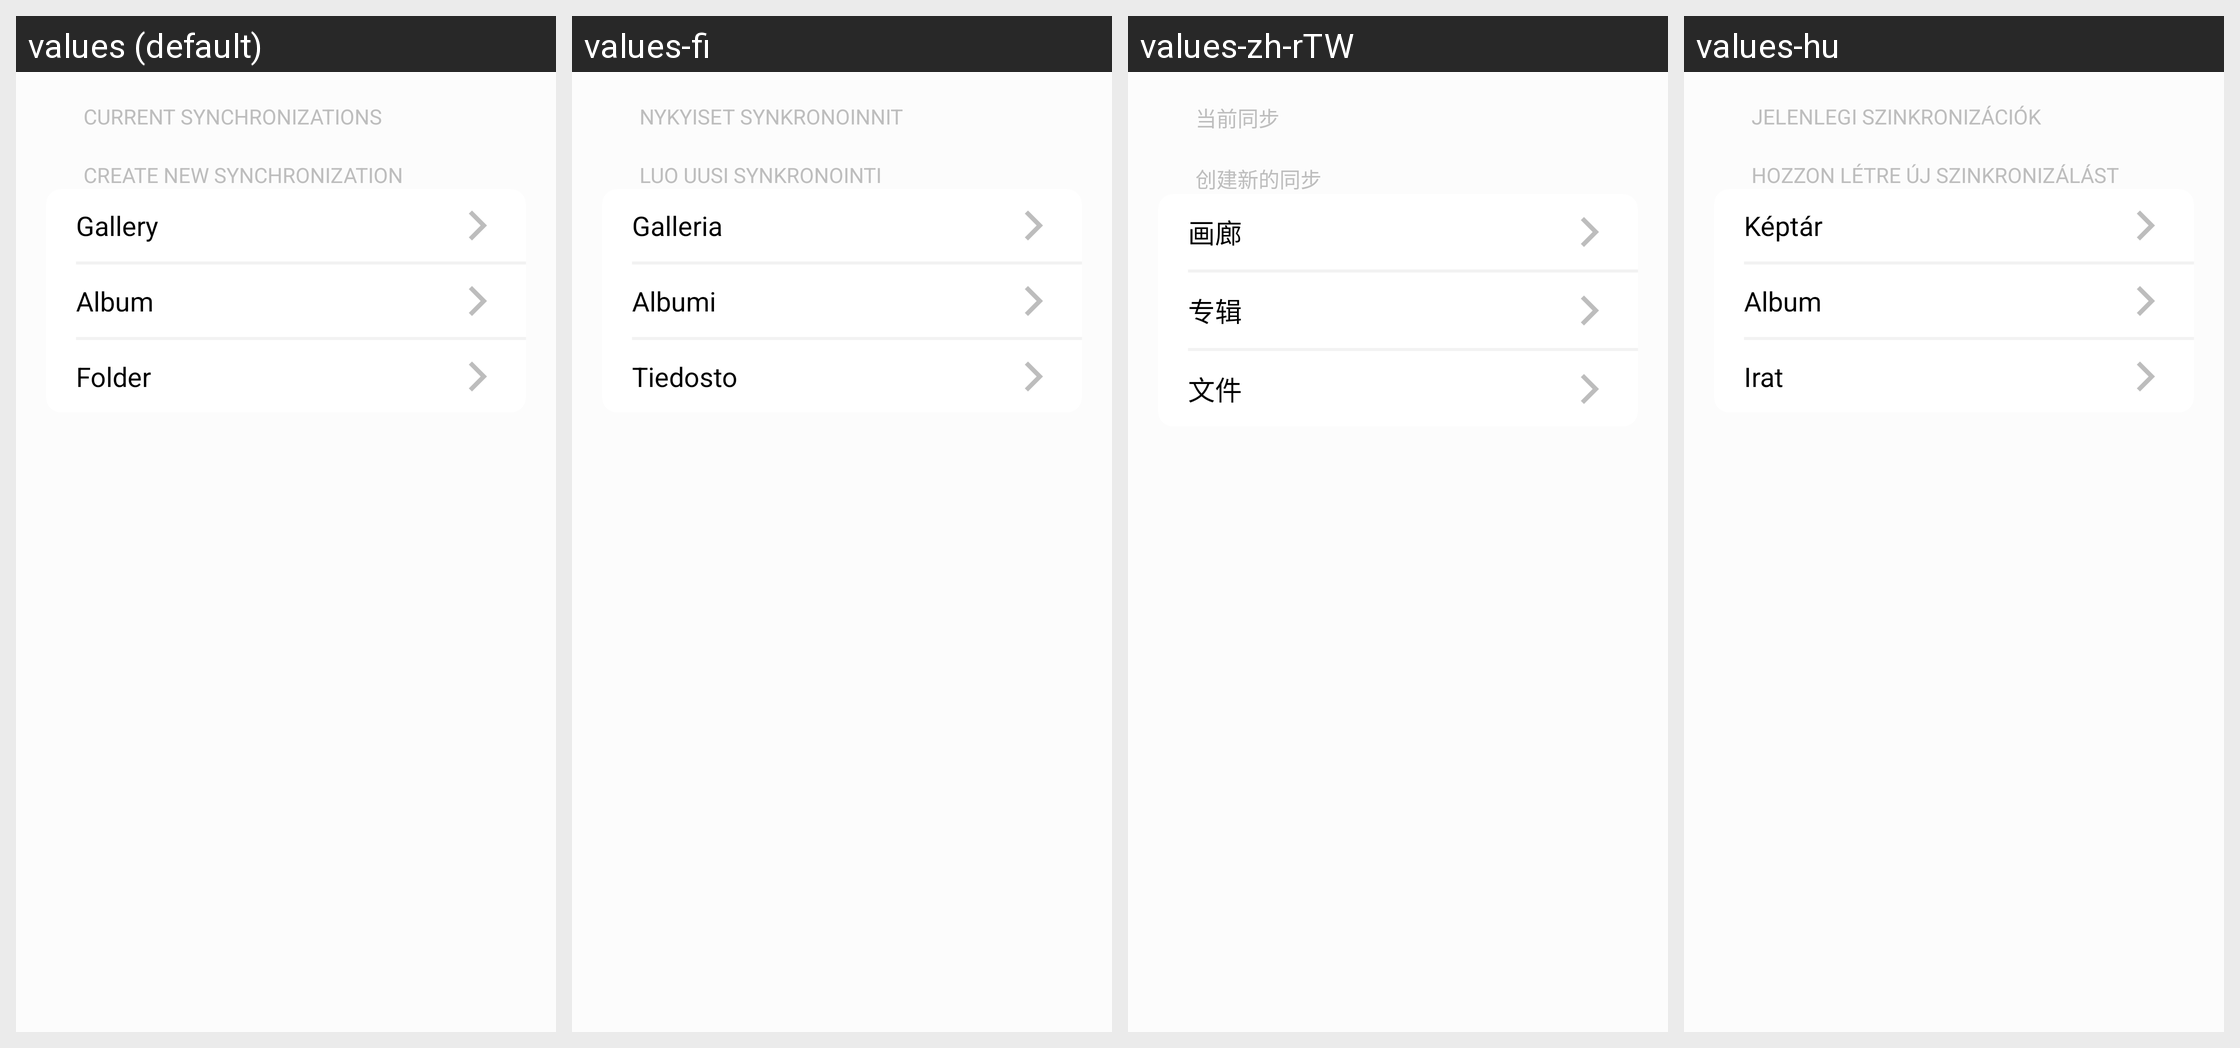

The Android screen above is rendered under several locales of the same app. Produce the string resources it draws, with the default and per-locale values.
Android screen res/layout/syncs.xml rendered under 4 locales, left to right: values (default), values-fi, values-zh-rTW, values-hu. Device: Nexus 5 (rendered at 1080×1920; each locale shown at half size, 540×960, under a caption strip naming it); theme AppTheme.
Other locales in the repository, not shown: values-cs-rCZ, values-de, values-el, values-es, values-es-rAR, values-fr, values-is-rIS, values-ja-rJP, values-ko, values-nb-rNO, values-nl-rNL, values-pl-rPL, values-pt-rBR, values-ru, values-tr, values-zh-rCN.
Strings drawn on this screen, with the default value and each locale's value (text and hints the layout hard-codes, and strings that could not be matched under every locale, appear in the picture but are not listed):

sync_current_syncs
  values: Current synchronizations
  values-fi: Nykyiset synkronoinnit
  values-zh-rTW: 当前同步
  values-hu: Jelenlegi szinkronizációk

sync_management_new_sync
  values: Create new synchronization
  values-fi: Luo uusi synkronointi
  values-zh-rTW: 创建新的同步
  values-hu: Hozzon létre új szinkronizálást

gallery
  values: Gallery
  values-fi: Galleria
  values-zh-rTW: 画廊
  values-hu: Képtár

album
  values: Album
  values-fi: Albumi
  values-zh-rTW: 专辑
  values-hu: Album

folder
  values: Folder
  values-fi: Tiedosto
  values-zh-rTW: 文件
  values-hu: Irat
